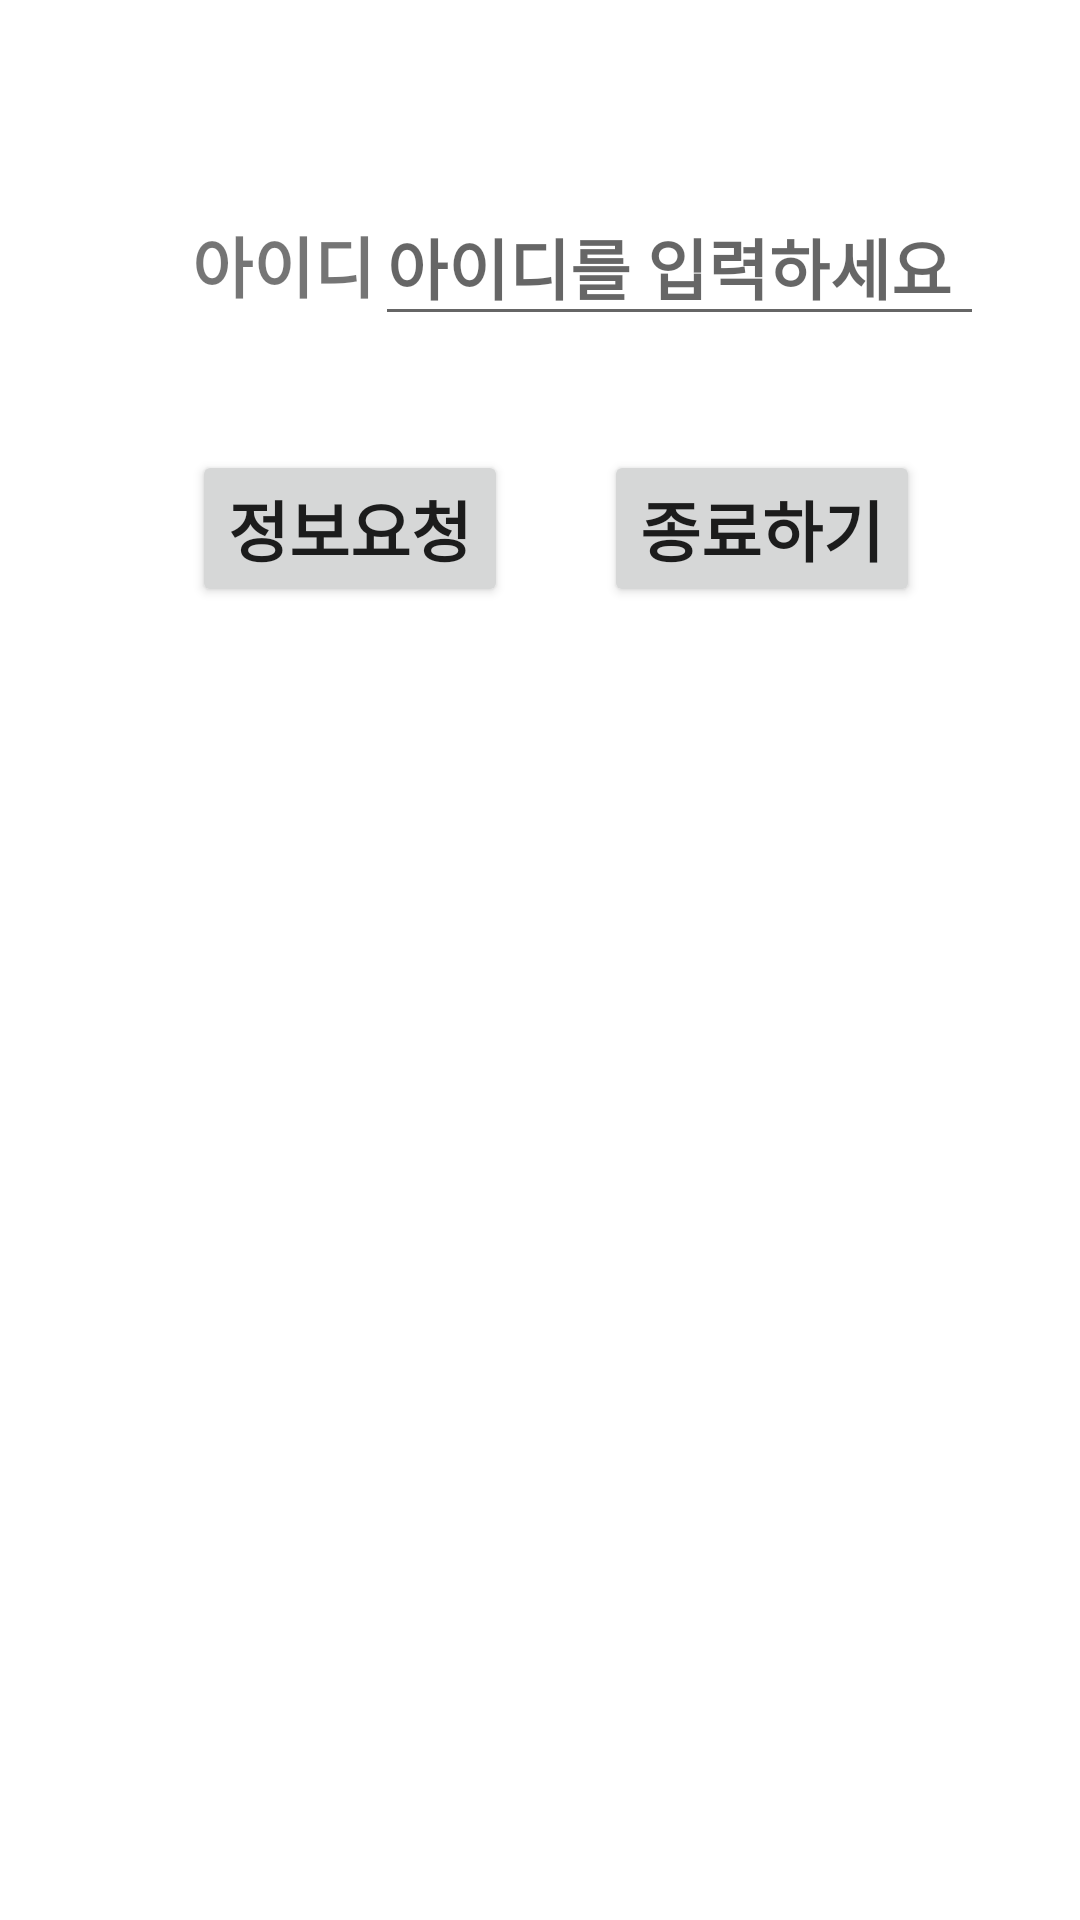

Write the Android layout XML for this screen, with the resource values it uses.
<!-- AndroidManifest.xml: application theme Theme.IamgeScale -->
<!-- res/layout/activity_main.xml -->
<?xml version="1.0" encoding="utf-8"?>
<androidx.constraintlayout.widget.ConstraintLayout xmlns:android="http://schemas.android.com/apk/res/android"
    xmlns:tools="http://schemas.android.com/tools"
    xmlns:app="http://schemas.android.com/apk/res-auto"
    android:id="@+id/ConstraintLayout"
    android:layout_width="match_parent"
    android:layout_height="match_parent">


    <TextView
        android:id="@+id/textView4"
        android:layout_width="wrap_content"
        android:layout_height="wrap_content"
        android:text="아이디"
        android:textSize="22sp"
        android:textStyle="bold"
        android:layout_marginStart="64dp"
        android:layout_marginTop="72dp"
        app:layout_constraintStart_toStartOf="parent"
        app:layout_constraintTop_toTopOf="parent" />

    <EditText
        android:id="@+id/editTextID"
        android:layout_width="203dp"
        android:layout_height="48dp"
        android:layout_marginTop="64dp"
        android:ems="10"
        android:hint="아이디를 입력하세요"
        android:inputType="text"
        android:textSize="22sp"
        android:textStyle="bold"
        app:layout_constraintStart_toEndOf="@+id/textView4"
        app:layout_constraintTop_toTopOf="parent" />

    <Button
        android:id="@+id/btnRequest"
        android:layout_width="wrap_content"
        android:layout_height="wrap_content"
        android:text="정보요청"
        android:textSize="22sp"
        android:textStyle="bold"
        android:layout_marginStart="64dp"
        android:layout_marginTop="150dp"
        app:layout_constraintStart_toStartOf="parent"
        app:layout_constraintTop_toTopOf="parent"/>

    <Button
        android:id="@+id/btnEnd"
        android:layout_width="wrap_content"
        android:layout_height="wrap_content"
        android:text="종료하기"
        android:textSize="22sp"
        android:textStyle="bold"
        android:layout_marginStart="32dp"
        android:layout_marginTop="150dp"
        app:layout_constraintStart_toEndOf="@id/btnRequest"
        app:layout_constraintTop_toTopOf="parent"/>

    <TextView
        android:id="@+id/tVResultLabel"
        android:layout_width="wrap_content"
        android:layout_height="wrap_content"
        android:text=""
        android:textSize="22sp"
        android:textStyle="bold"
        android:layout_marginStart="64dp"
        app:layout_constraintStart_toStartOf="parent"
        app:layout_constraintTop_toBottomOf="@id/btnRequest"/>

    <TextView
        android:id="@+id/tVReult"
        android:layout_width="wrap_content"
        android:layout_height="wrap_content"
        android:text=""
        android:textSize="22sp"
        android:textStyle="bold"
        android:layout_marginStart="16dp"
        android:layout_marginTop="40dp"
        app:layout_constraintStart_toEndOf="@id/tVResultLabel"
        app:layout_constraintTop_toBottomOf="@id/btnRequest"/>

</androidx.constraintlayout.widget.ConstraintLayout>
<!-- resources referenced by this layout -->
<resources>
  <style name="Theme.IamgeScale" parent="Theme.MaterialComponents.DayNight.DarkActionBar">
          
          <item name="colorPrimary">@color/purple_500</item>
          <item name="colorPrimaryVariant">@color/purple_700</item>
          <item name="colorOnPrimary">@color/white</item>
          
          <item name="colorSecondary">@color/teal_200</item>
          <item name="colorSecondaryVariant">@color/teal_700</item>
          <item name="colorOnSecondary">@color/black</item>
          
          <item name="android:statusBarColor">?attr/colorPrimaryVariant</item>
          
      </style>
  <!-- not gathered from this repository: default colours our renderer supplied (Android Studio template values) -->
  <color name="purple_500">#FF6200EE</color>
  <color name="purple_700">#FF3700B3</color>
  <color name="teal_200">#FF03DAC5</color>
  <color name="teal_700">#FF018786</color>
  <color name="black">#FF000000</color>
  <color name="white">#FFFFFFFF</color>
</resources>
